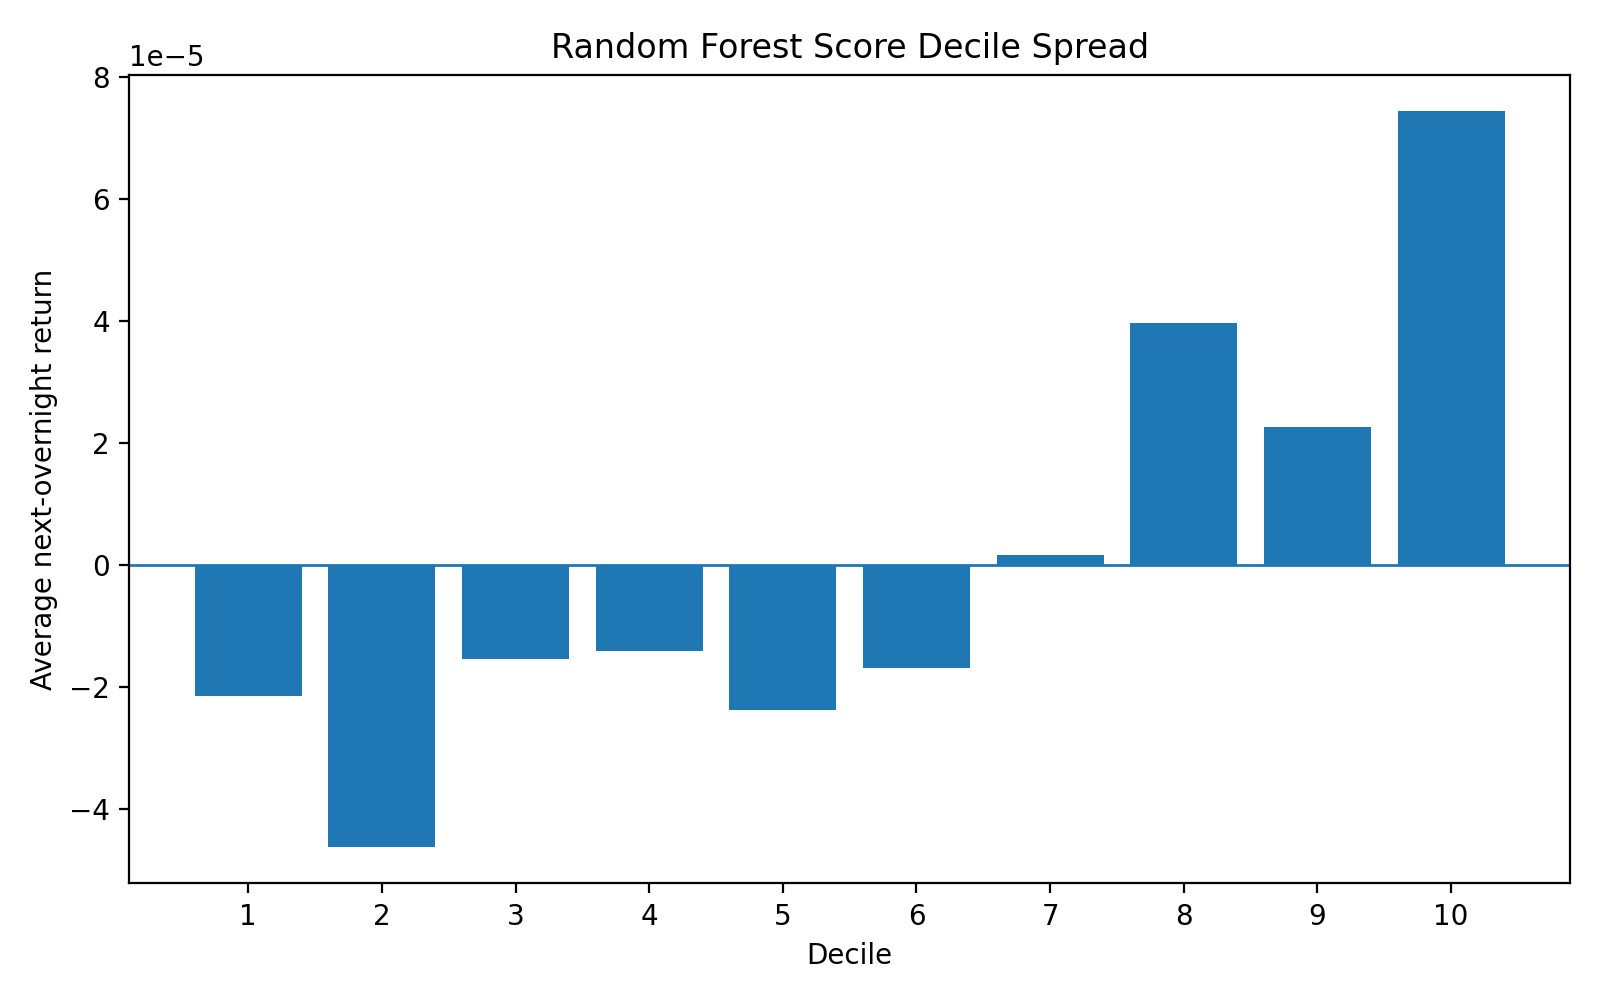

The table this chart was drawn from, first rows:
decile, mean, std, count
1, -2.1577099555601068e-05, 0.00614, 168047
2, -4.62212814993701e-05, 0.005864, 167157
3, -1.546018290526847e-05, 0.005847, 166998
4, -1.421628808551915e-05, 0.00592, 167152
5, -2.3857968277587605e-05, 0.005963, 167332
6, -1.693516681356523e-05, 0.006195, 166803
7, 1.594475658764323e-06, 0.006579, 166995
8, 3.9588985437708194e-05, 0.007503, 167155
9, 2.2568433490526828e-05, 0.00847, 167000
10, 7.431385927256597e-05, 0.01023, 167864
top_minus_bottom, 9.589095882816704e-05, , 
